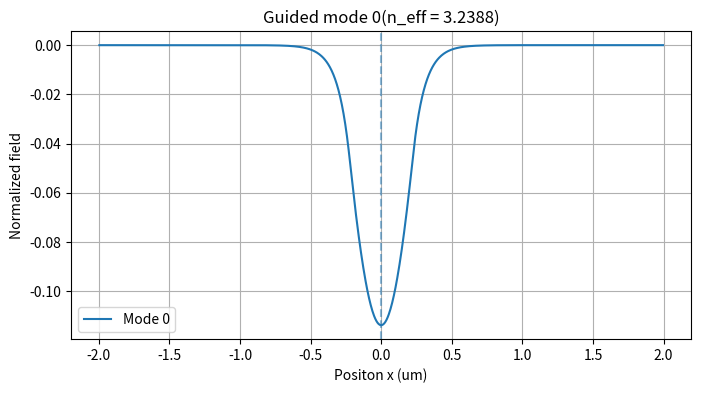
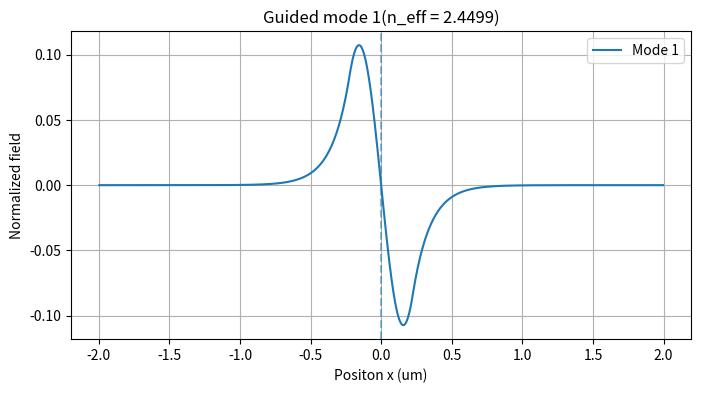
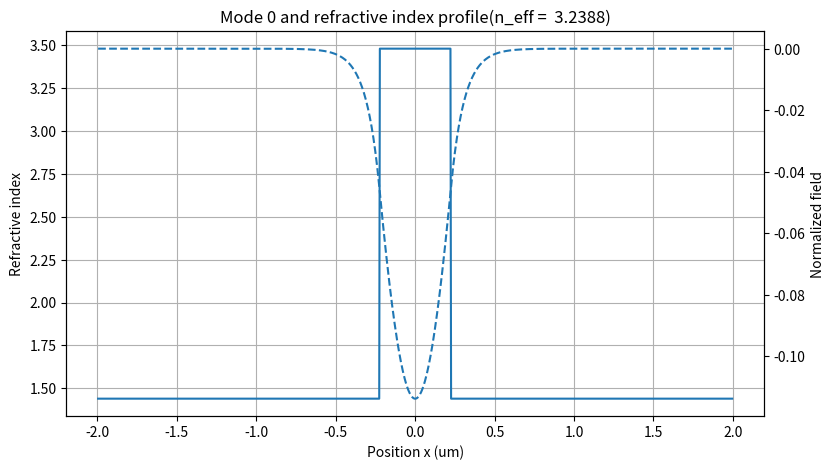
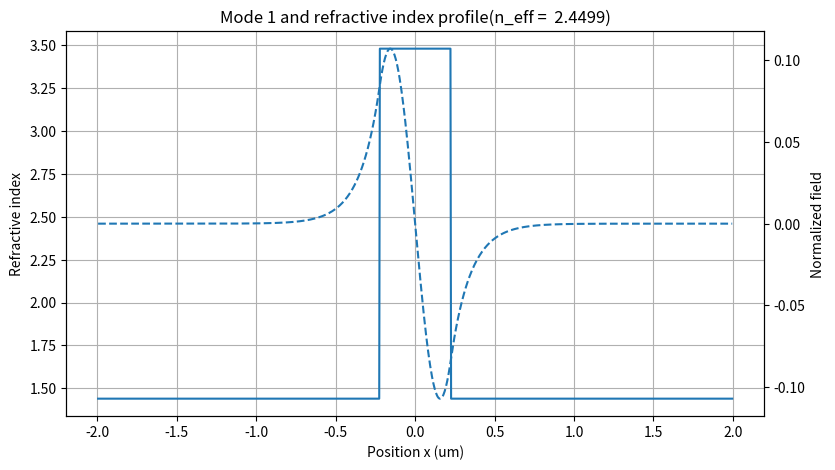
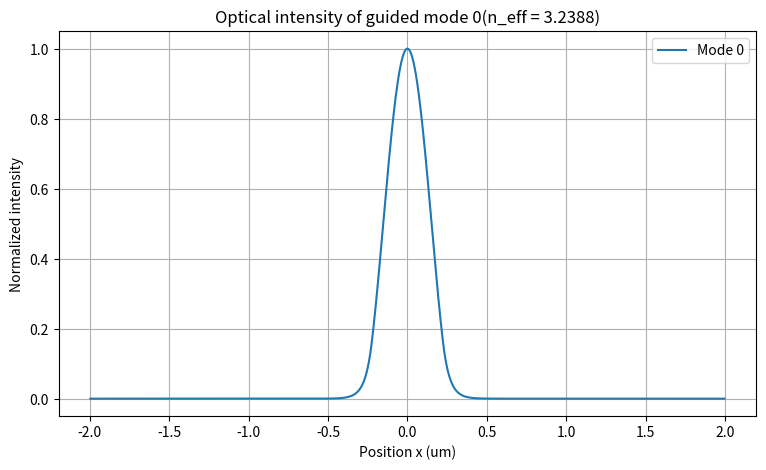
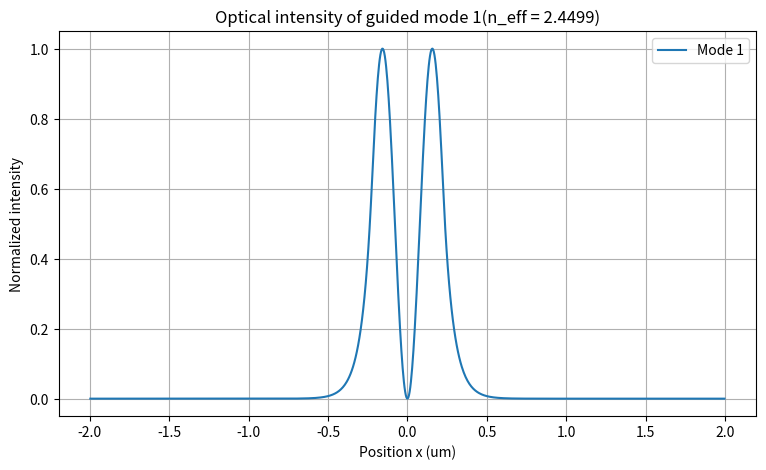
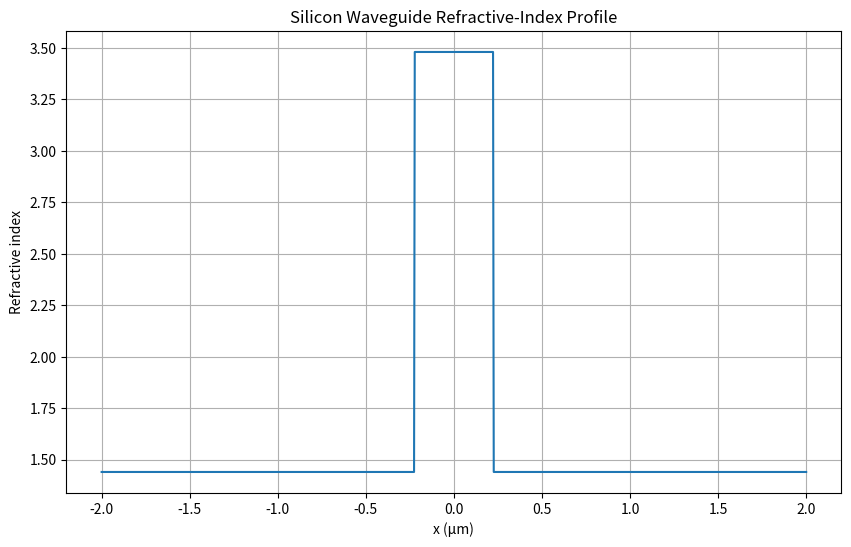
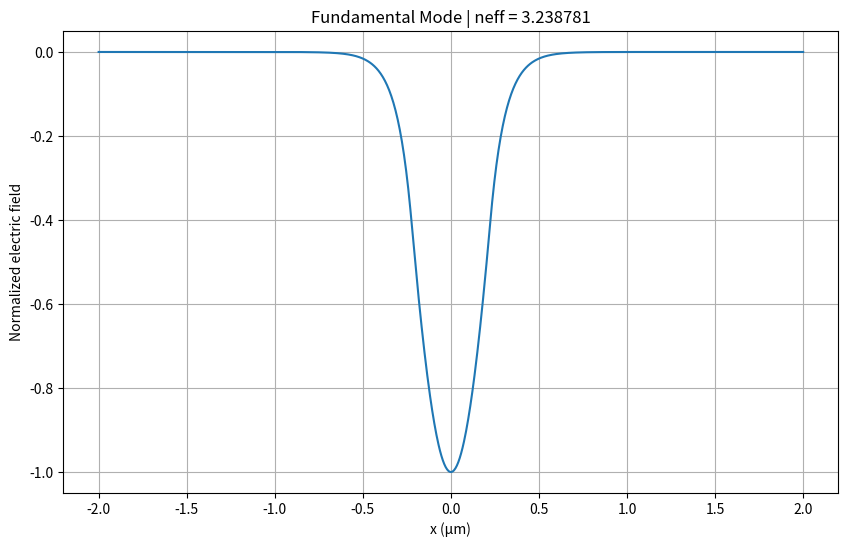

Write Python code to recreate these figures, in order.

import numpy as np
import matplotlib.pyplot as plt
from scipy.sparse import diags
from scipy.sparse.linalg import eigsh



# ============================================================
# fn: CREATE WAVEGUIDE INDEX PROFILE
# ============================================================
def create_waveguide_profile(x, width, n_core, n_clad):

    # validate
    if width <= 0:
        raise ValueError("Width must be positive")

    if n_core <= n_clad:
        raise ValueError("n_core must be greater than n_clad")

    if not isinstance(x, np.ndarray):
        raise TypeError("x must be Numpy array")

    if x.ndim != 1:
        raise ValueError("X must be one-dimensional array")

    n = np.where(
    np.abs(x) <= width/2, #if this point is inside the wavelength
    n_core,
    n_clad
)
    return n


# ============================================================
# fn: BUILD WAVEGUIDE MATRIX
# ============================================================
def build_waveguide_matrix(x, n_profile, wavelength):

    # validate
    if not isinstance(x, np.ndarray):
        raise TypeError("x must be a NumPy array")

    if not isinstance(n_profile, np.ndarray):
        raise TypeError("n_profile must be a NumPy array")

    if x.ndim != 1:
        raise ValueError("x must be one-dimensional")

    if n_profile.ndim != 1:
        raise ValueError("n_profile must be one-dimensional")

    if len(x) != len(n_profile):
        raise ValueError("x and n_profile must have the same length")

    if wavelength <= 0:
        raise ValueError("Wavelength must be positive")

    # grid spacing
    dx = x[1] - x[0]

    if not np.allclose(np.diff(x), dx):
        raise ValueError("x must be uniformly spaced")

    # free-space wavenumber
    k0 = 2 * np.pi / wavelength

    # number of interior points
    N_interior = len(x) - 2

    # second derivative matrix
    main_diagonal = -2 * np.ones(N_interior)
    off_diagonal = np.ones(N_interior - 1)

    D2 = diags(
        [off_diagonal, main_diagonal, off_diagonal],
        [-1, 0, 1]
    ) / dx**2

    # refractive-index term
    n_interior = n_profile[1:-1]

    material_term = k0**2 * n_interior**2

    material_matrix = diags(material_term, 0)

    # complete wave equation matrix
    A = D2 + material_matrix

    return A

# ============================================================
# fn: SOLVE MODES
# ============================================================

def solve_modes(A, wavelength, num_modes=4):
    
    if num_modes <= 0:
        raise ValueError("num_modes must be positive")

    # solve eigenvalue problem
    eigenvalues, eigenvectors = eigsh(
        A,
        k=num_modes,
        which="LA"
    )

    # sort eigenvalues from largest to smallest
    order = np.argsort(eigenvalues)[::-1]

    eigenvalues = eigenvalues[order]
    eigenvectors = eigenvectors[:, order]

    # beta^2 = eigenvalue
    beta_squared = eigenvalues

    # beta = sqrt(beta^2)
    beta = np.sqrt(beta_squared)

    # free-space wavenumber
    k0 = 2 * np.pi / wavelength

    # effective refractive index
    n_eff = beta / k0

    return beta_squared, beta, n_eff, eigenvectors

# ============================================================
# fn: IDENTIFY GUIDED MODES
# ============================================================

def identify_guided_modes(n_eff, n_core, n_clad):

    # guided modes must satisfy:
    # n_clad < n_eff < n_core

    guided = (
        (n_eff > n_clad) &
        (n_eff < n_core)
    )

    return guided

# ============================================================
# fn: VALIDATE MODE RESULTS
# ============================================================
def validate_modes(beta_squared, n_eff, n_core, n_clad):
    # checl for invalid beta^2 values
    if np.any(beta_squared <=0):
        raise ValueError(
            "One or more beta^2 values are not positive."
        )
    # check effective index range
    invalid_neff=(
        (n_eff < 0) |
        (n_eff > n_core)
    )

    if np.any(invalid_neff):
        print(
            "Warning: One or more effective-index values "
            "are outside the physical range."
        )

    # guided mode condition
    guided =(
        (n_eff > n_clad) &
        (n_eff < n_core)
    )

    return guided

# ============================================================
# fn: VALIDATE EIGENMODE RESIDUALS
# ============================================================
def calculate_mode_residuals(A, beta_squared, modes):

    residuals = []

    for i in range(modes.shape[1]):

        mode = modes[:,i]

        residual = A @ mode - beta_squared[i] * mode

        relative_residual =(
            np.linalg.norm(residual) /
            np.linalg.norm(mode)
        )
        residuals.append(relative_residual)

    return np.array(residuals)


# ============================================================
# fn: CALCULATE V-NUMBER
# ============================================================
def calculate_v_number(wavelength, widths, n_core, n_clad):

    # validate inputs
    if wavelength <= 0:
        raise ValueError("Wavelength must be positive")

    if width <=0:
        raise ValueError("Waveguide width must be positive")

    if n_core <= n_clad:
        raise ValueError(
            "n_core must be greater than n_clad"
        )

    # calculate free-space wavenumber
    # k0 = 2*pi / wavelength

    k0 = 2* np.pi / wavelength

    half_width = width/2

    V =(
        k0
        * half_width
        * np.sqrt(n_core**2 - n_clad**2)
    )
    return V

# ============================================================
# fn: ESTIMATE SLAB MODE COUNT
# ============================================================
def estimate_slab_mode_count(V):
    if V < 0:
        raise ValueError("V-number cannot be negative")


    mode_count = int(np.floor(2* V /np.pi)) + 1

    return mode_count

# ============================================================
# fn: CALCULATE MODE COUNT FOR DIFFERENT WIDTHS
# ============================================================
def sweep_waveguide_width(
        widths,
        wavelengths,
        n_core,
        n_clad
):
    mode_counts =[]
    v_numbers =[]

    # calculate the v number and estimated mode count
    # for every waveguide width
    for width in widths:

        V = calculate_v_number(
            wavelength,
            width,
            n_core,
            n_clad
        )

        mode_count = estimate_slab_mode_count(V)

        v_numbers.append(V)
        mode_counts.append(mode_count)

    return (

        np.array(v_numbers),
        np.array(mode_counts)
    )



# v number validate numerical mode count
# ============================================================
# fn: ESTIMATE NUMBER OF GUIDED MODES
# ============================================================
def estimate_mode_count(V):

    if V <= 0:
        raise ValueError("V-number must be positive")

    # for symmetrical slab waveguide, the approx number
    # of guided node is:

    # M= floor(V/pi) +1

    mode_count = int(np.floor(V / np.pi)) + 1

    return mode_count


    


# ============================================================
# fn: SUMMARIZE MODE RESULTS
# ============================================================
def summarize_modes(beta_squared, beta, n_eff, guided, residuals):
    print("\n============================")
    print("MODE SUMMARY")
    print("=============================")

    for i in range(len(n_eff)):

        if guided[i]:
            status = "GUIDE"
        else:
            status =  "NOT GUIDED"

        print(f"\nMode {i}")
        print(f" beta^2 = {beta_squared[i]:.6e}")
        print(f"  beta      = {beta[i]:.6e} 1/m")
        print(f"  n_eff     = {n_eff[i]:.6f}")
        print(f"  residual  = {residuals[i]:.6e}")
        print(f"  status    = {status}")

# to extract the guided modes
# ============================================================
# fn: EXTRACT GUIDED MODES
# ============================================================
def extract_guided_modes(beta_squared, beta, n_eff, modes, guided):

    guided_beta_squared = beta_squared[guided]
    guided_beta = beta[guided]
    guided_n_eff = n_eff[guided]
    guided_modes = modes[:, guided]

    return (
        guided_beta_squared,
        guided_beta,
        guided_n_eff,
        guided_modes
    )


# ============================================================
# fn: RECONSTRUCT FULL MODE FIELDS
# ============================================================
def reconstruct_modes(modes, N):
    # array for full grid
    full_modes = np.zeros(
        (N, modes.shape[1])
    )

    # insert interior field values
    full_modes[1:-1, :] = modes

    return full_modes

# ============================================================
# fn: NORMALIZE THE MODE FIELDS
# ============================================================
def normalize_modes(modes):
    """
    normalize each mode independently
    so that its maximum absolute value is 1
    """


    normalized = np.zeros_like(modes)

    for i in range(modes.shape[1]):

        max_value = np.max(
            np.abs(modes[:,i])
        )

        if max_value > 0:
            normalized[:,i] =(
                modes[:,i] / max_value
            )

    return normalized

# fn to visualize and calculate the guided mode properties
# ============================================================
# fn: PLOT GUIDED MODES
# ============================================================
def plot_guided_modes(x, guided_modes, guided_n_eff):
    """
    plot the electric-field distribution of all guided modes

    parameters
    ----------
    x : np.ndarray
        Spatial grid in meters.

    guided_modes : np.ndarray
        Matrix containing the guided mode field distributions
        Shape: (number_of_grid_points, number_of_guided_modes)

    guided_n_eff : np.ndarray
        Effective refractive index of each guided mode
    """
    # number of guided modes
    num_modes = guided_modes.shape[1]

    # one plot for each guided mode
    for mode_number in range(num_modes):

        # extract one mode from the matrix
        mode_field = guided_modes[:, mode_number]

        # plot the field
        plt.figure(figsize=(8,4))

        plt.plot(
            x[1:-1] * 1e6,
            mode_field,
            label = f"Mode {mode_number}"
        )

        # add the waveguide center line
        plt.axvline(0, linestyle="--", alpha=0.5)

        # labels
        plt.xlabel("Positon x (um)")
        plt.ylabel("Normalized field")

        plt.title(
            f"Guided mode {mode_number}"
            f"(n_eff = {guided_n_eff[mode_number]:.4f})"
        )

        plt.grid(True)
        plt.legend()

        plt.show()

# ============================================================
# fn: PLOT MODE WITH INDEX
# ============================================================
def plot_mode_with_index(x, n_profile, guided_modes, guided_n_eff):
     """
    plot guided optical modes together with the refractive index profile

    parameters
    ----------
    x : np.ndarray
        spatial grid in meters

    n_profile : np.ndarray
        refractive-index profile

    guided_modes : np.ndarray
        matrix containing guided modes

    guided_n_eff : np.ndarray
        effective refractive index of each guided mode
    """
     x_interior = x[1:-1]

     for mode_number in range(guided_modes.shape[1]):

        #  extract one mode
        mode_field = guided_modes[:, mode_number]

        # create figure
        fig, ax1 = plt.subplots(figsize=(9,5))

        # ============================================================
        # left axis : refractive index
        # ============================================================
        ax1.plot(
            x_interior *1e6,
            n_profile[1:-1],
            label = "Refractive index"
        )

        ax1.set_xlabel("Position x (um)")
        ax1.set_ylabel("Refractive index")

        ax1.grid(True)

        # ============================================================
        # right axis : optical field
        # ============================================================
        ax2 = ax1.twinx()
        ax2.plot(
            x_interior * 1e6,
            mode_field,
            linestyle = "--",
            label = f"Model {mode_number}"
        )

        ax2.set_ylabel("Normalized field")

        # ============================================================
        # Title
        # ============================================================
        ax1.set_title(
            f"Mode {mode_number} and refractive index profile"
            f"(n_eff = {guided_n_eff[mode_number]: .4f})"
        )

        plt.show()


# ============================================================
# fn: INTENSITY FUNCTION
# ============================================================
def plot_mode_intensity(x, guided_modes, guided_n_eff):
    """
    plot the optical intensity of all guided modes

    intensity is calculated as |E(x)|^2
    """

    x_interior = x[1:-1]

    for mode_number in range(guided_modes.shape[1]):

        mode_field = guided_modes[:, mode_number]

        intensity = np.abs(mode_field)**2

        # normalize intensity
        intensity = intensity / np.max(intensity)

        plt.figure(figsize=(9,5))

        plt.plot(
            x_interior * 1e6,
            intensity,
            label = f"Mode {mode_number}"
        )

        plt.xlabel("Position x (um)")
        plt.ylabel("Normalized intensity")

        plt.title(
            f"Optical intensity of guided mode {mode_number}"
            f"(n_eff = {guided_n_eff[mode_number]:.4f})"
        )

        plt.grid(True)
        plt.legend()

        plt.show()






# ============================================================
# MATERIAL PROPERTIES
# ============================================================
n_core = 3.48
n_clad = 1.44

wavelength = 1550e-9

width = 450e-9

# width sweep
widths = np.linspace(
    100e-9,
    1000e-9,
    19
)

# ============================================================
# V-NUMBER
# ============================================================
V = calculate_v_number(
    wavelength,
    widths,
    n_core,
    n_clad
)

# ============================================================
# fn: ESTIMATE SLAB MODE COUNT
# ============================================================
estimated_mode_count = estimate_slab_mode_count(V)
print(f"\nV-number = {V:.4f}")
print(
    f"Estimated guided modes = "
    f"{estimated_mode_count}"
)


# ============================================================
# THEORETICAL MODE COUNT
# ============================================================

estimated_modes = estimate_mode_count(V)

print(f"V-number = {V:.4f}")
print(f"Estimated guided modes = {estimated_modes}")



# ============================================================
# SIMULATION GRID
# ============================================================
N = 1000

x_min = -2e-6
x_max = 2e-6

x = np.linspace(
    x_min,
    x_max,
    N
)

v_numbers, mode_counts = sweep_waveguide_width(
    widths,
    wavelength,
    n_core,
    n_clad
)


# ============================================================
# REFRACTIVE INDEX PROFILE
# ============================================================
n = create_waveguide_profile(
    x,
    width,
    n_core,
    n_clad
)

# ============================================================
# WAVEGUIDE MATRIX
# ============================================================
A = build_waveguide_matrix(
    x,
    n,
    wavelength
)

# ============================================================
# solver
# ============================================================

# 1.solve modes
beta_squared, beta, n_eff, modes = solve_modes(
    A,
    wavelength,
    num_modes=4
)

# 2.validate results and identify guided modes
guided = validate_modes(
    beta_squared,
    n_eff,
    n_core,
    n_clad
)

# 3.V-number mode count validation
V = calculate_v_number(
    wavelength,
    width,
    n_core,
    n_clad
)

estimated_mode_count = estimate_slab_mode_count(V)

numerical_mode_count = np.sum(guided)

print(f"\nV-number = {V:.4f}")
print(f"Estimated guided modes = {estimated_mode_count}")
print(f"Numerical guided modes = {numerical_mode_count}")

if numerical_mode_count == estimated_mode_count:

    print("Mode count validation: CONSISTENT")

else:

    print("Mode count validation: DIFFERENT")


# 4.calculate eigenmode residuals
mode_residuals = calculate_mode_residuals(
    A,
    beta_squared,
    modes
)

# 4.extract guided modes
guided_beta_squared, guided_beta, guided_n_eff, guided_modes = (
    extract_guided_modes(
        beta_squared,
        beta,
        n_eff,
        modes,
        guided
    )
)

# 5. reconstruct full mode fields
full_modes = reconstruct_modes(
    modes,
    N
)

# 6. normalize mode fields
full_modes = normalize_modes(
    full_modes
)

# mode summary
summarize_modes(
    beta_squared,
    beta,
    n_eff,
    guided,
    mode_residuals
)


beta_squared, beta, n_eff, modes = solve_modes(
    A,
    wavelength,
    num_modes=4
)

guided = validate_modes(
    beta_squared,
    n_eff,
    n_core,
    n_clad
)



# ============================================================
# VISUALIZATION
# ============================================================


# plot guided mode fields
plot_guided_modes(
    x,
    guided_modes, 
    guided_n_eff
)

# plot guided modes together with refractive-index profile
plot_mode_with_index(
    x,
    n,
    guided_modes,
    guided_n_eff
)


# plot optical intensity
plot_mode_intensity(
    x,
    guided_modes,
    guided_n_eff
)


# ============================================================
# OUTPUT
# ============================================================
print("========================================")
print("SILICON WAVEGUIDE SIMULATOR")
print("========================================")
print("Wavelength =", wavelength * 1e9, "nm")
print("Core index =", n_core)
print("Cladding index =", n_clad)
print("Waveguide width =", width * 1e9, "nm")
print("Grid points =", N)

print(
    f"\nNumber of guided modes: "
    f"{len(guided_n_eff)}"
)

# print guided mode results
print("\nGuided modes:")

for i in range(len(guided_n_eff)):

    print(f"\nGuided Mode {i}")
    print(
        f"  beta^2 = "
        f"{guided_beta_squared[i]:.6e}"
    )
    print(
        f"  beta   = "
        f"{guided_beta[i]:.6e} 1/m"
    )
    print(
        f"  neff   = "
        f"{guided_n_eff[i]:.6f}"
    )

print("\nWaveguide matrix:")
print(A)


print("\nCalculated modes:")

for i in range(len(n_eff)):

    if guided[i]:
        status = "GUIDED"
    else:
        status = "NOT GUIDED"

    print(f"\nMode {i}")
    print(f"  beta^2 = {beta_squared[i]:.6e}")
    print(f"  beta   = {beta[i]:.6e} 1/m")
    print(f"  neff   = {n_eff[i]:.6f}")
    print(f"  status = {status}")
    print(
        f" residual = {mode_residuals[i]:.6e}"
    )

    # sweep results
    print("\n=================================")
    print("WIDTH SWEEP")
    print("==================================")

    for i in range(len(widths)):

        print(

            f"Width = {widths[i] * 1e9:6.0f}nm"
            f" | V ={v_numbers[i]:.3f}"
            f" | v ={mode_counts[i]}"
        )




# ============================================================
# PLOT REFRACTIVE INDEX
# ============================================================
plt.figure(figsize=(10,6))

plt.plot(
    x * 1e6,
    n
)

plt.xlabel("x (µm)")
plt.ylabel("Refractive index")
plt.title("Silicon Waveguide Refractive-Index Profile")

plt.grid()
plt.show()


# ============================================================
# PLOT FUNDAMENTAL MODE
# ============================================================

plt.figure(figsize=(10, 6))

plt.plot(
    x * 1e6,
    full_modes[:, 0]
)

plt.xlabel("x (µm)")
plt.ylabel("Normalized electric field")
plt.title(
    f"Fundamental Mode | neff = {n_eff[0]:.6f}"
)

plt.grid()
plt.show()
